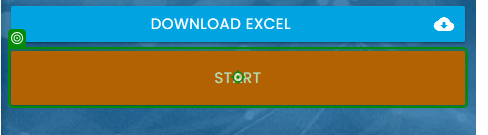
Task: Processus vierge
Workflow: fixmy workflow

Step 1: click on the button in window 'Rpa Challenge' (chrome.exe)

Step 2: type [ColumnName.ToString] into the element in window 'Rpa Challenge' (chrome.exe) (no picture)

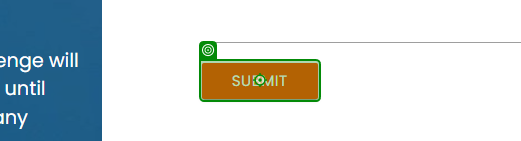
Step 3: click on the text box in window 'Rpa Challenge' (chrome.exe)
